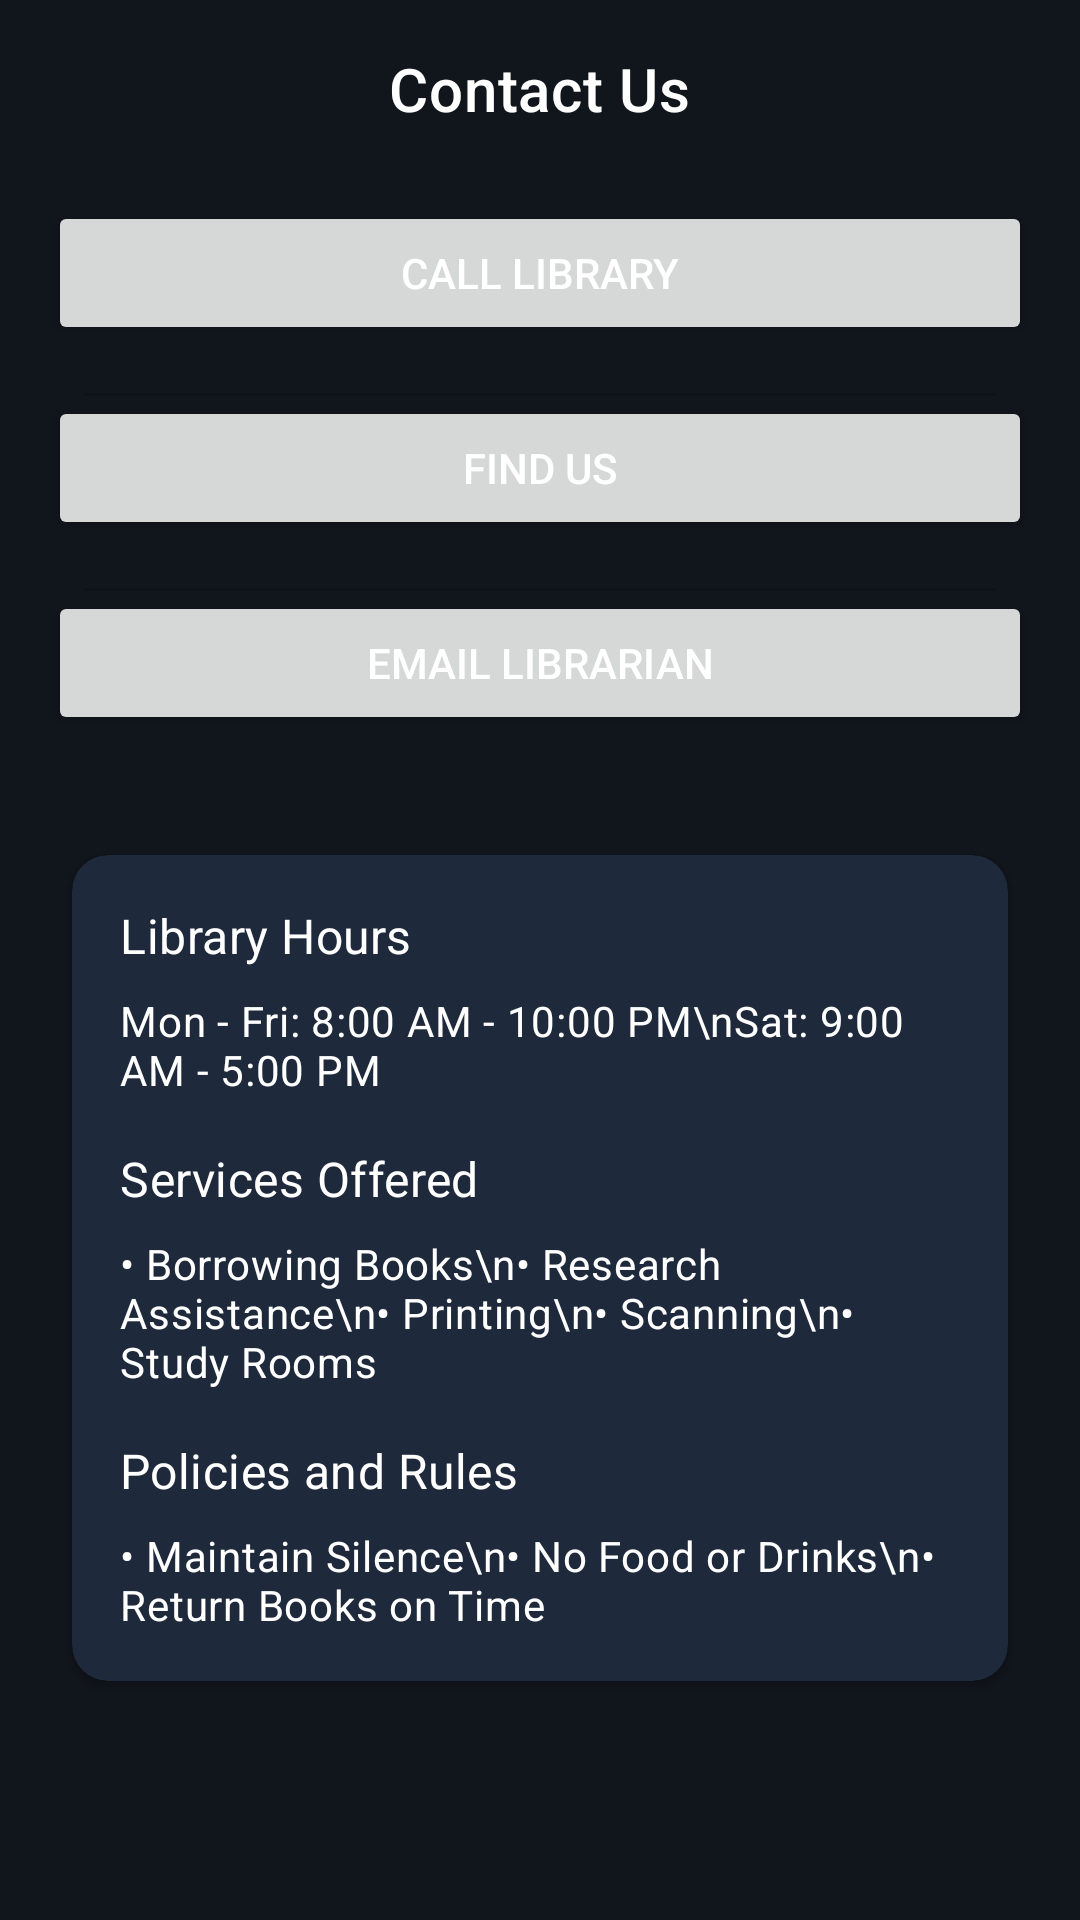

Write the Android layout XML for this screen, with the resource values it uses.
<!-- AndroidManifest.xml: application theme Theme.Project1 -->
<!-- res/layout/fragment_library_info.xml -->
<?xml version="1.0" encoding="utf-8"?>
<ScrollView xmlns:android="http://schemas.android.com/apk/res/android"
    xmlns:app="http://schemas.android.com/apk/res-auto"
    android:layout_width="match_parent"
    android:layout_height="match_parent"
    android:padding="16dp"
    xmlns:tools="http://schemas.android.com/tools"
    tools:context=".student_fragments.LibraryInfoFragment">



    <LinearLayout
        android:orientation="vertical"
        android:layout_width="match_parent"
        android:layout_height="wrap_content"
        android:gravity="center_horizontal">

        <TextView
            android:layout_width="wrap_content"
            android:layout_height="wrap_content"
            android:text="Contact Us"
            android:textAppearance="?attr/textAppearanceHeadline6"
            android:layout_marginBottom="24dp" />

        <LinearLayout
            android:layout_width="match_parent"
            android:layout_height="wrap_content"
            android:orientation="vertical"
            android:gravity="center_horizontal"
            android:layout_marginBottom="32dp"
            android:divider="?android:dividerVertical"
            android:showDividers="middle"
            android:dividerPadding="12dp">

            <Button
                android:id="@+id/btnCallLibrary"
                android:layout_width="match_parent"
                android:layout_height="wrap_content"
                android:text="Call Library"
                android:layout_marginBottom="16dp"/>


            <Button
                android:id="@+id/btnFindUs"
                android:layout_width="match_parent"
                android:layout_height="wrap_content"
                android:layout_marginBottom="16dp"
                android:text="Find Us"
                />

            <Button
                android:id="@+id/btnEmailLibrarian"
                android:layout_width="match_parent"
                android:layout_height="wrap_content"
                android:text="Email Librarian" />

        </LinearLayout>

        <com.google.android.material.card.MaterialCardView
            android:layout_width="match_parent"
            android:layout_height="wrap_content"
            android:layout_margin="8dp"
            app:cardBackgroundColor="#1E293B"
            app:cardElevation="2dp"
            app:cardCornerRadius="12dp">

            <LinearLayout
                android:orientation="vertical"
                android:layout_width="match_parent"
                android:layout_height="wrap_content"
                android:padding="16dp">

                <TextView
                    android:layout_width="wrap_content"
                    android:layout_height="wrap_content"
                    android:text="Library Hours"
                    android:textAppearance="?attr/textAppearanceSubtitle1"
                    android:layout_marginBottom="8dp"/>
                <TextView
                    android:id="@+id/tvLibraryHours"
                    android:layout_width="wrap_content"
                    android:layout_height="wrap_content"
                    android:text="Mon - Fri: 8:00 AM - 10:00 PM\nSat: 9:00 AM - 5:00 PM"
                    android:textAppearance="?attr/textAppearanceBody2"
                    android:layout_marginBottom="16dp"/>

                <TextView
                    android:layout_width="wrap_content"
                    android:layout_height="wrap_content"
                    android:text="Services Offered"
                    android:textAppearance="?attr/textAppearanceSubtitle1"
                    android:layout_marginBottom="8dp" />
                <TextView
                    android:id="@+id/tvLibraryServices"
                    android:layout_width="wrap_content"
                    android:layout_height="wrap_content"
                    android:text="• Borrowing Books\n• Research Assistance\n• Printing\n• Scanning\n• Study Rooms"
                    android:textAppearance="?attr/textAppearanceBody2"
                    android:layout_marginBottom="16dp"/>

                <TextView
                    android:layout_width="wrap_content"
                    android:layout_height="wrap_content"
                    android:text="Policies and Rules"
                    android:textAppearance="?attr/textAppearanceSubtitle1"
                    android:layout_marginBottom="8dp"/>
                <TextView
                    android:id="@+id/tvLibraryPolicies"
                    android:layout_width="wrap_content"
                    android:layout_height="wrap_content"
                    android:text="• Maintain Silence\n• No Food or Drinks\n• Return Books on Time"
                    android:textAppearance="?attr/textAppearanceBody2"/>

            </LinearLayout>
        </com.google.android.material.card.MaterialCardView>

    </LinearLayout>
</ScrollView>
<!-- resources referenced by this layout -->
<resources>
  <style name="Theme.Project1" parent="Theme.MaterialComponents.DayNight.DarkActionBar">
          
          <item name="colorPrimary">@color/deep_slate_blue</item>
          <item name="colorPrimaryVariant">@color/purple_700</item>
          <item name="colorOnPrimary">@color/white</item>
  
          
          <item name="colorSecondary">@color/teal_200</item>
          <item name="colorSecondaryVariant">@color/teal_700</item>
          <item name="colorOnSecondary">@color/black</item>
          
          <item name="android:statusBarColor" tools:targetApi="l">?attr/colorPrimaryVariant</item>
          <item name="android:windowBackground">@color/midnight_blue</item>
          <item name="android:textColorHint">@color/gray_pink</item>
          <item name="android:textColor">@color/white</item>
  
          <item name="android:textColorPrimary" tools:targetApi="l">?attr/colorOnPrimary</item>
  
          <item name="alertDialogTheme">@style/MyAlertDialogTheme</item>
  
          
      </style>
  <color name="deep_slate_blue">#1E293B</color>
  <color name="purple_700">#FF3700B3</color>
  <color name="white">#FFFFFFFF</color>
  <color name="teal_200">#FF03DAC5</color>
  <color name="teal_700">#FF018786</color>
  <color name="black">#FF000000</color>
  <color name="midnight_blue">#11151C</color>
  <color name="gray_pink">#9A8C98</color>
  <style name="MyAlertDialogTheme" parent="ThemeOverlay.MaterialComponents.MaterialAlertDialog">
          
          <item name="materialAlertDialogBodyTextStyle">@style/MyDialogBodyText</item>
          <item name="materialAlertDialogTitleTextStyle">@style/MyDialogTitleText</item>
          <item name="android:background">@color/slate_blue_gray</item>
  
          
          <item name="buttonBarPositiveButtonStyle">@style/MyDialogButton</item>
          <item name="buttonBarNegativeButtonStyle">@style/MyDialogButton</item>
      </style>
  <style name="MyDialogBodyText" parent="MaterialAlertDialog.MaterialComponents.Body.Text">
          <item name="android:textColor">@color/white</item>
      </style>
  <style name="MyDialogTitleText" parent="MaterialAlertDialog.MaterialComponents.Title.Text">
          <item name="android:textColor">@color/white</item>
      </style>
  <color name="slate_blue_gray">#364156</color>
  <style name="MyDialogButton" parent="Widget.MaterialComponents.Button.TextButton.Dialog">
          <item name="android:textColor">@color/white</item>
      </style>
</resources>
